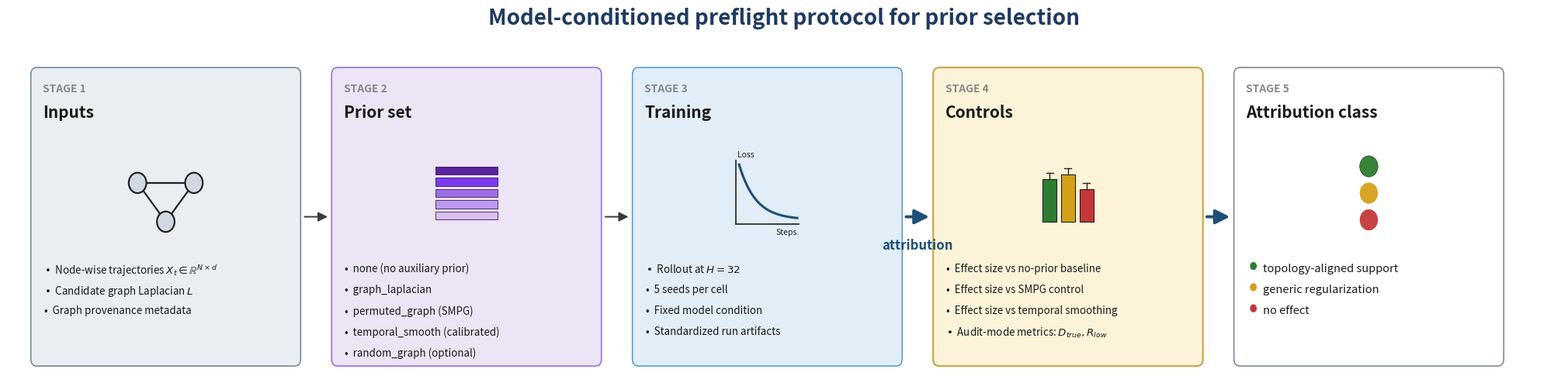

Write the Python code that produced this figure. (Note: this script raises an exception after producing the figure.)
"""
Figure 1: closely modeled on GPT visual reference.
Key visual decisions: equal-height boxes, bullet-style body with proper
bullets, large central icons, emphasis arrows on the right half,
"attribution" italic label below the 3->4 arrow.
"""

from pathlib import Path

import matplotlib.pyplot as plt
import numpy as np
from matplotlib.patches import Circle, FancyArrowPatch, FancyBboxPatch, Rectangle


# ============ Color palette ============
C_INPUT_FILL = "#eaeef3"
C_INPUT_EDGE = "#7d8a99"
C_PRIOR_FILL = "#ede4f5"
C_PRIOR_EDGE = "#9d6ee5"
C_TRAIN_FILL = "#e1edf7"
C_TRAIN_EDGE = "#5a9fd4"
C_CTRL_FILL = "#fdf3d8"
C_CTRL_EDGE = "#cba84d"
C_OUT_FILL = "#ffffff"
C_OUT_EDGE = "#7d8a99"

EDGE_NORMAL = "#3a3a3a"
EDGE_BOLD = "#1f4e79"
TITLE_DARK = "#1f3a5f"

C_TOPOLOGY = "#2e7d32"
C_GENERIC = "#d4a017"
C_NOEFFECT = "#c43838"


def draw_input_icon(ax, cx, cy, scale=1.0):
    s = scale
    nodes = [
        (cx - 0.32 * s, cy + 0.10 * s),
        (cx + 0.32 * s, cy + 0.10 * s),
        (cx, cy - 0.28 * s),
    ]
    edges = [(0, 1), (0, 2), (1, 2)]
    for i, j in edges:
        ax.plot(
            [nodes[i][0], nodes[j][0]],
            [nodes[i][1], nodes[j][1]],
            color="#222",
            linewidth=1.6,
            zorder=2,
        )
    for x, y in nodes:
        ax.add_patch(
            Circle(
                (x, y),
                0.10 * s,
                facecolor="#cfd8e3",
                edgecolor="#222",
                linewidth=1.6,
                zorder=3,
            )
        )


def draw_prior_icon(ax, cx, cy, scale=1.0):
    s = scale
    rows = 5
    bw, bh = 0.70 * s, 0.08 * s
    gap = 0.03 * s
    total_h = rows * bh + (rows - 1) * gap
    y0 = cy + total_h / 2 - bh
    colors = ["#5a259e", "#7c3aed", "#9d6ee5", "#bf99ee", "#d9bff4"]
    for i in range(rows):
        y = y0 - i * (bh + gap)
        ax.add_patch(
            Rectangle(
                (cx - bw / 2, y),
                bw,
                bh,
                facecolor=colors[i],
                edgecolor="#3a1463",
                linewidth=0.6,
                zorder=2,
            )
        )


def draw_train_icon(ax, cx, cy, scale=1.0):
    s = scale
    ax.plot(
        [cx - 0.36 * s, cx + 0.36 * s],
        [cy - 0.30 * s, cy - 0.30 * s],
        color="#222",
        linewidth=1.2,
        zorder=1,
    )
    ax.plot(
        [cx - 0.36 * s, cx - 0.36 * s],
        [cy - 0.30 * s, cy + 0.32 * s],
        color="#222",
        linewidth=1.2,
        zorder=1,
    )

    xs = np.linspace(cx - 0.32 * s, cx + 0.34 * s, 80)
    ts = np.linspace(0, 1, 80)
    ys = cy + 0.28 * s - 0.54 * s * (1 - np.exp(-3.5 * ts))
    ax.plot(xs, ys, color="#1f4e79", linewidth=2.2, zorder=2)

    ax.text(
        cx - 0.34 * s,
        cy + 0.34 * s,
        "Loss",
        fontsize=7.5,
        color="#222",
        ha="left",
        va="bottom",
        family="sans-serif",
    )
    ax.text(
        cx + 0.34 * s,
        cy - 0.34 * s,
        "Steps",
        fontsize=7.5,
        color="#222",
        ha="right",
        va="top",
        family="sans-serif",
    )


def draw_ctrl_icon(ax, cx, cy, scale=1.0):
    s = scale
    bw = 0.16 * s
    gap = 0.05 * s
    heights = [0.42 * s, 0.46 * s, 0.32 * s]
    err = [0.06 * s, 0.06 * s, 0.06 * s]
    colors = [C_TOPOLOGY, C_GENERIC, C_NOEFFECT]
    total_w = 3 * bw + 2 * gap
    x0 = cx - total_w / 2
    base_y = cy - 0.28 * s
    for i, (h, e, c) in enumerate(zip(heights, err, colors)):
        x = x0 + i * (bw + gap)
        ax.add_patch(
            Rectangle(
                (x, base_y),
                bw,
                h,
                facecolor=c,
                edgecolor="#222",
                linewidth=0.8,
                zorder=2,
            )
        )
        cap_y = base_y + h
        ax.plot(
            [x + bw / 2, x + bw / 2],
            [cap_y, cap_y + e],
            color="#222",
            linewidth=1.0,
            zorder=3,
        )
        ax.plot(
            [x + bw / 2 - 0.04 * s, x + bw / 2 + 0.04 * s],
            [cap_y + e, cap_y + e],
            color="#222",
            linewidth=1.0,
            zorder=3,
        )


def draw_stage_box(
    ax,
    x,
    y,
    w,
    h,
    fill,
    edge,
    edge_w,
    stage_num,
    title,
    body_lines,
    icon_fn,
    stage5=False,
):
    box = FancyBboxPatch(
        (x, y),
        w,
        h,
        boxstyle="round,pad=0.02,rounding_size=0.10",
        linewidth=edge_w,
        edgecolor=edge,
        facecolor=fill,
        zorder=1,
    )
    ax.add_patch(box)

    ax.text(
        x + 0.18,
        y + h - 0.20,
        f"STAGE {stage_num}",
        fontsize=10,
        color="#888",
        fontweight="bold",
        ha="left",
        va="top",
        family="sans-serif",
    )
    ax.text(
        x + 0.18,
        y + h - 0.50,
        title,
        fontsize=15,
        color="#1a1a1a",
        fontweight="bold",
        ha="left",
        va="top",
        family="sans-serif",
    )

    icon_cx = x + w / 2
    icon_cy = y + h * 0.58
    if icon_fn is not None:
        icon_fn(ax, icon_cx, icon_cy, scale=1.45)
    elif stage5:
        for j, color in enumerate([C_TOPOLOGY, C_GENERIC, C_NOEFFECT]):
            ax.add_patch(
                Circle(
                    (icon_cx, icon_cy + (1 - j) * 0.38),
                    0.15,
                    facecolor=color,
                    edgecolor="#1a1a1a" if j == 0 else "none",
                    linewidth=0.4,
                    alpha=0.95,
                    zorder=3,
                )
            )

    # Keep all bullet rows inside the card. The prior-set card has five rows,
    # so the body block starts higher than the original draft.
    body_y = y + 1.45
    line_h = 0.30
    for line in body_lines:
        if stage5:
            dot_color, text = line
            dot_x = x + 0.30
            ax.add_patch(
                Circle(
                    (dot_x, body_y - 0.05),
                    0.065,
                    facecolor=dot_color,
                    edgecolor="white",
                    linewidth=1.0,
                    zorder=3,
                )
            )
            ax.text(
                x + 0.46,
                body_y,
                text,
                    fontsize=10.5,
                color="#1a1a1a",
                ha="left",
                va="top",
                family="sans-serif",
            )
        else:
            ax.text(
                x + 0.20,
                body_y,
                "\u2022  " + line,
                    fontsize=9.6,
                color="#1a1a1a",
                ha="left",
                va="top",
                family="sans-serif",
            )
        body_y -= line_h


def main():
    fig = plt.figure(figsize=(20, 5.0))
    ax = fig.add_axes([0.0, 0.0, 1.0, 0.89])
    ax.axis("off")

    fig.text(
        0.5,
        0.94,
        "Model-conditioned preflight protocol for prior selection",
        fontsize=20,
        color=TITLE_DARK,
        fontweight="bold",
        ha="center",
        va="center",
        family="sans-serif",
    )

    n_stages = 5
    box_w = 4.4
    box_h = 4.2
    gap = 0.55

    fills = [C_INPUT_FILL, C_PRIOR_FILL, C_TRAIN_FILL, C_CTRL_FILL, C_OUT_FILL]
    edges = [C_INPUT_EDGE, C_PRIOR_EDGE, C_TRAIN_EDGE, C_CTRL_EDGE, C_OUT_EDGE]
    edge_widths = [1.2, 1.2, 1.2, 1.6, 1.2]

    titles = ["Inputs", "Prior set", "Training", "Controls", "Attribution class"]
    bodies = [
        [
            r"Node-wise trajectories $X_t \in \mathbb{R}^{N \times d}$",
            r"Candidate graph Laplacian $L$",
            "Graph provenance metadata",
        ],
        [
            "none (no auxiliary prior)",
            "graph_laplacian",
            "permuted_graph (SMPG)",
            "temporal_smooth (calibrated)",
            "random_graph (optional)",
        ],
        [r"Rollout at $H{=}32$", "5 seeds per cell", "Fixed model condition", "Standardized run artifacts"],
        [
            "Effect size vs no-prior baseline",
            "Effect size vs SMPG control",
            "Effect size vs temporal smoothing",
            r"Audit-mode metrics: $D_{true}, R_{low}$",
        ],
        [
            (C_TOPOLOGY, "topology-aligned support"),
            (C_GENERIC, "generic regularization"),
            (C_NOEFFECT, "no effect"),
        ],
    ]
    icons = [draw_input_icon, draw_prior_icon, draw_train_icon, draw_ctrl_icon, None]

    x_cursor = 0.4
    centers_x = []
    for i in range(n_stages):
        y = 0.25
        draw_stage_box(
            ax,
            x_cursor,
            y,
            box_w,
            box_h,
            fills[i],
            edges[i],
            edge_widths[i],
            i + 1,
            titles[i],
            bodies[i],
            icons[i],
            stage5=i == 4,
        )
        centers_x.append(x_cursor + box_w / 2)
        x_cursor += box_w + gap

    y_mid = 0.25 + box_h / 2

    for i in range(n_stages - 1):
        x_from = centers_x[i] + box_w / 2 + 0.05
        x_to = centers_x[i + 1] - box_w / 2 - 0.05
        emphasis = i >= 2
        arrow = FancyArrowPatch(
            (x_from, y_mid),
            (x_to, y_mid),
            arrowstyle="-|>",
            mutation_scale=28 if emphasis else 18,
            linewidth=2.8 if emphasis else 1.4,
            color=EDGE_BOLD if emphasis else EDGE_NORMAL,
            zorder=4,
        )
        ax.add_patch(arrow)
        if i == 2:
            mid_x = (x_from + x_to) / 2
            ax.text(
                mid_x,
                y_mid - 0.30,
                "attribution",
                fontsize=12,
                color=EDGE_BOLD,
                fontweight="bold",
                ha="center",
                va="top",
                fontstyle="italic",
            )

    ax.set_xlim(0, x_cursor + 0.4)
    ax.set_ylim(0, box_h + 0.70)

    out_dir = Path(__file__).resolve().parent.parent / "figures"
    out_dir.mkdir(parents=True, exist_ok=True)
    output_stems = ["fig_protocol_overview", "fig1_protocol_schematic"]
    for stem in output_stems:
        pdf_path = out_dir / f"{stem}.pdf"
        png_path = out_dir / f"{stem}.png"
        fig.savefig(pdf_path, bbox_inches="tight", dpi=300, facecolor="white")
        fig.savefig(png_path, bbox_inches="tight", dpi=200, facecolor="white")
        print(f"Wrote: {pdf_path}")
        print(f"Wrote: {png_path}")


if __name__ == "__main__":
    main()
